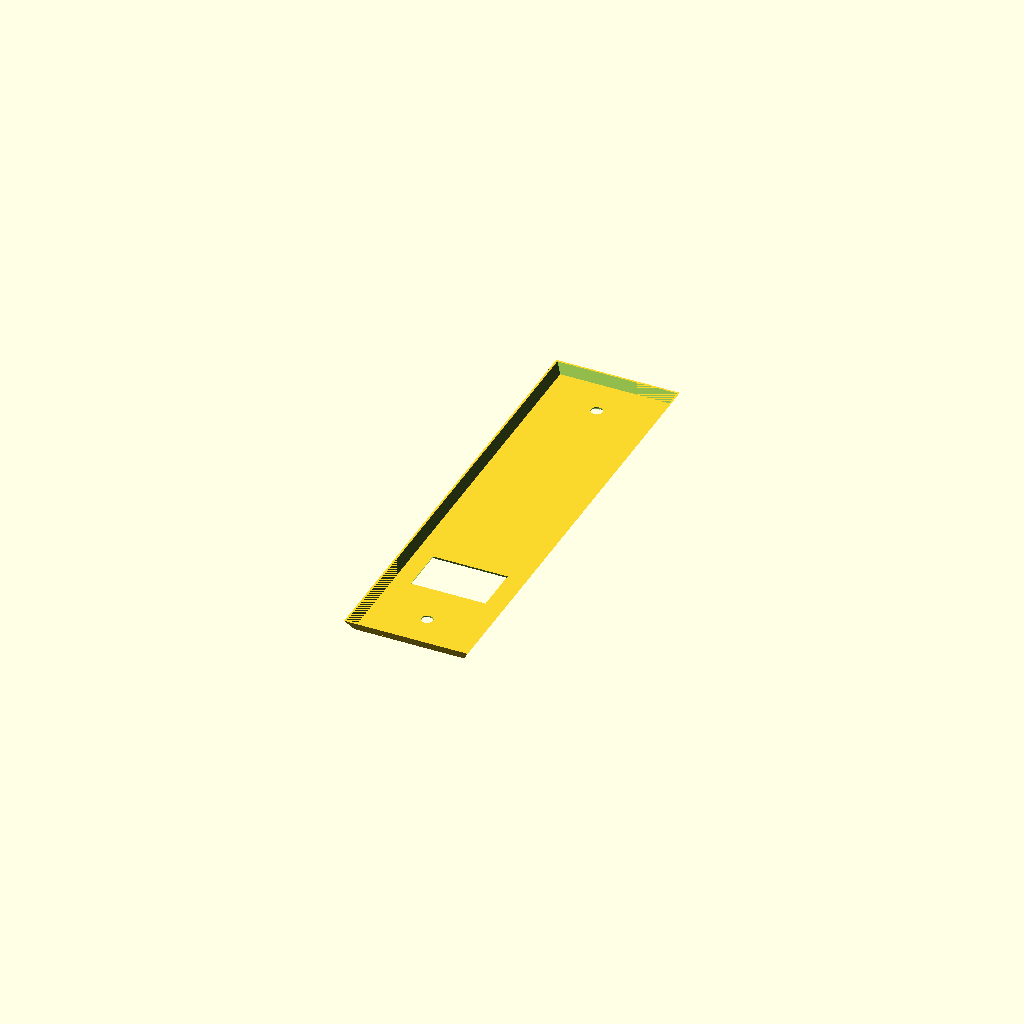
Cell 1 — every parameter at its default value.
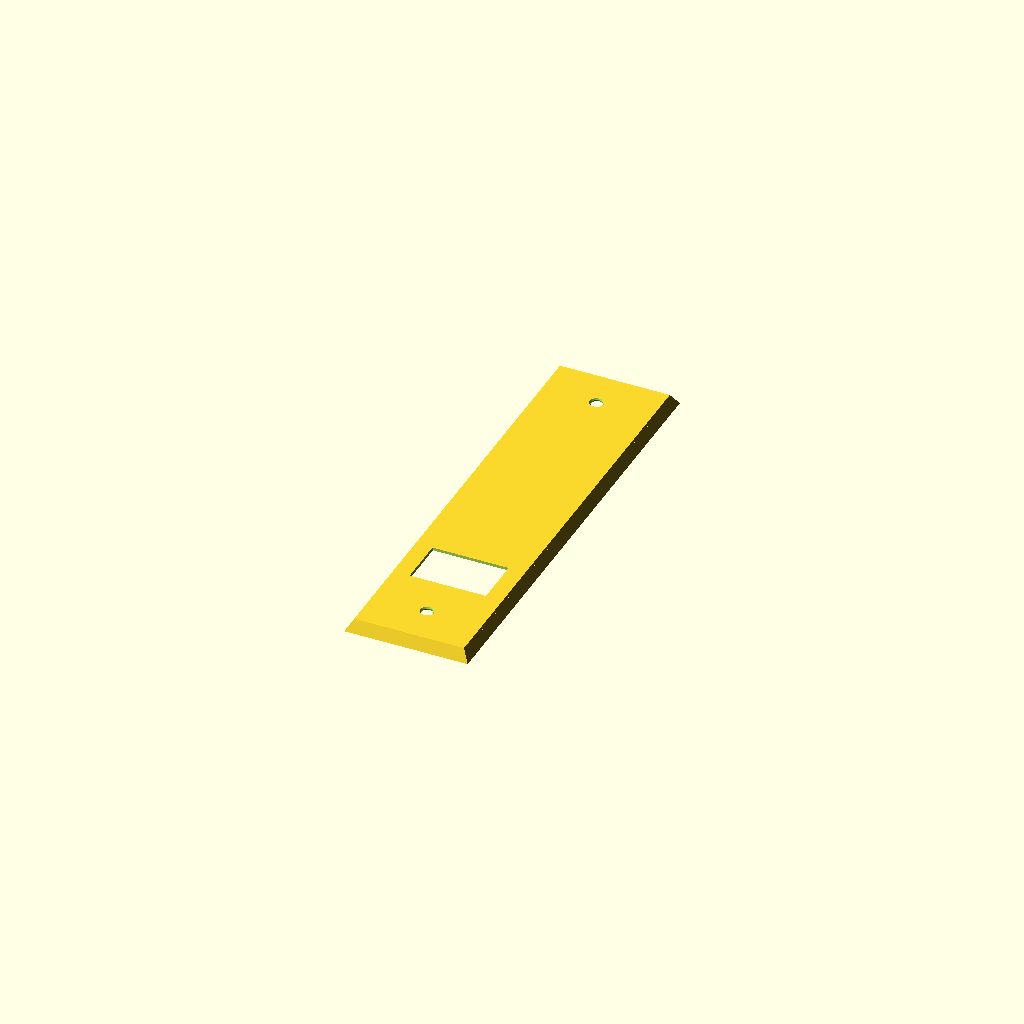
Cell 2: rotateForPrint = false (everything else at default).
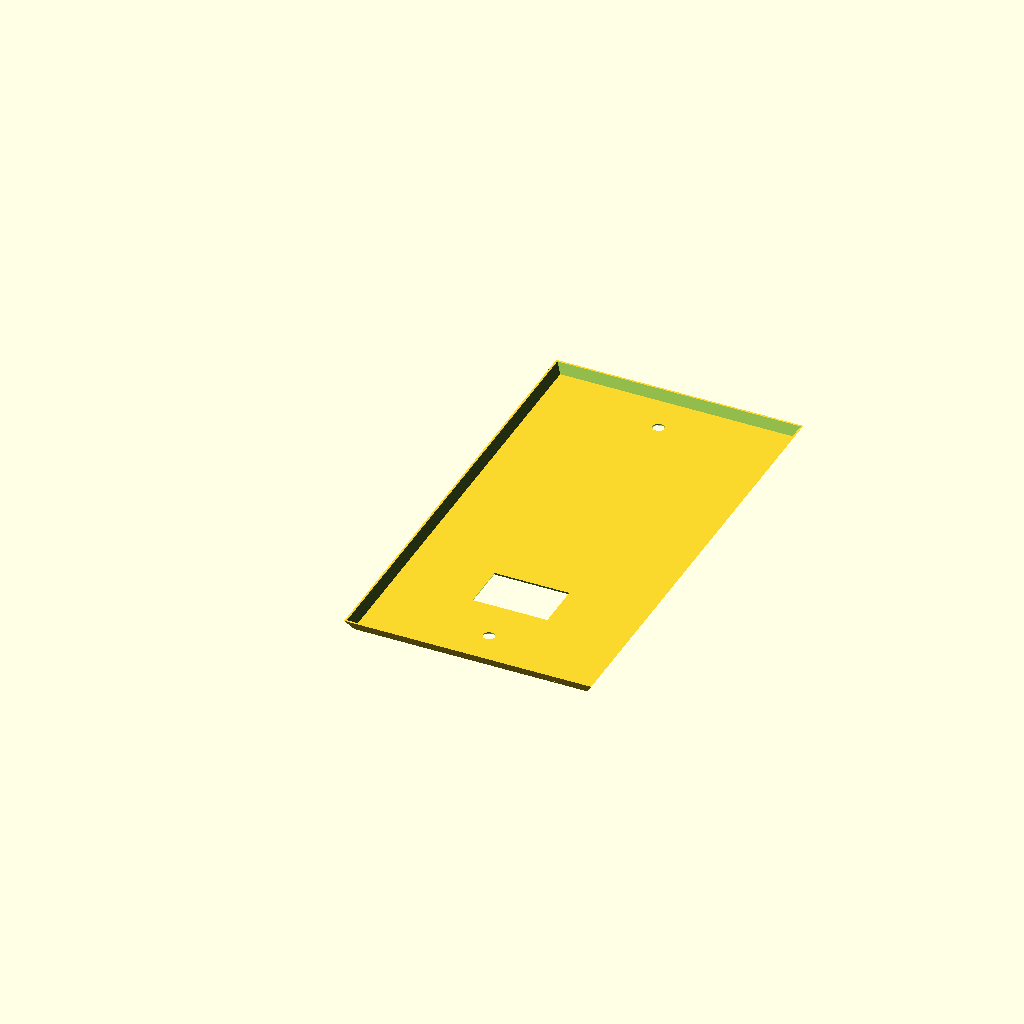
Cell 3: the same model with width = 108.
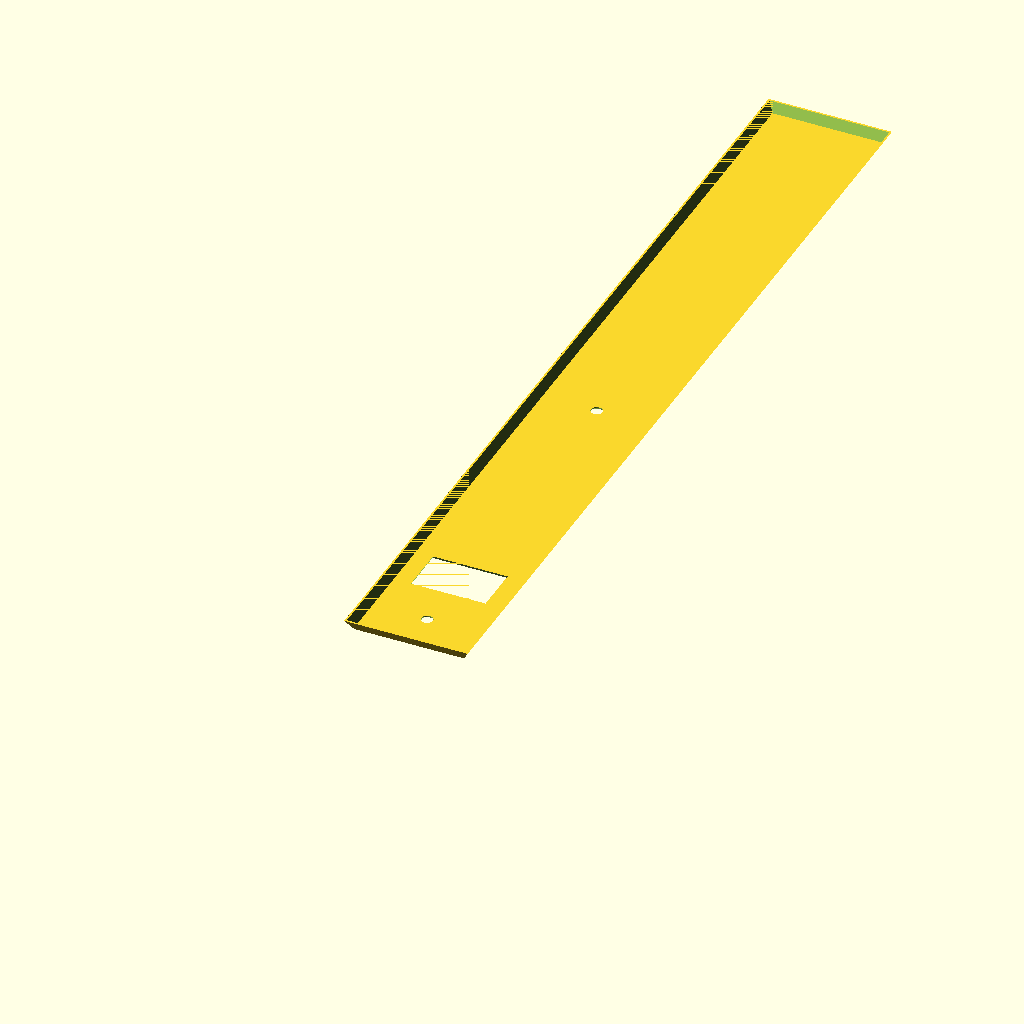
Cell 4: the same model with length = 398.
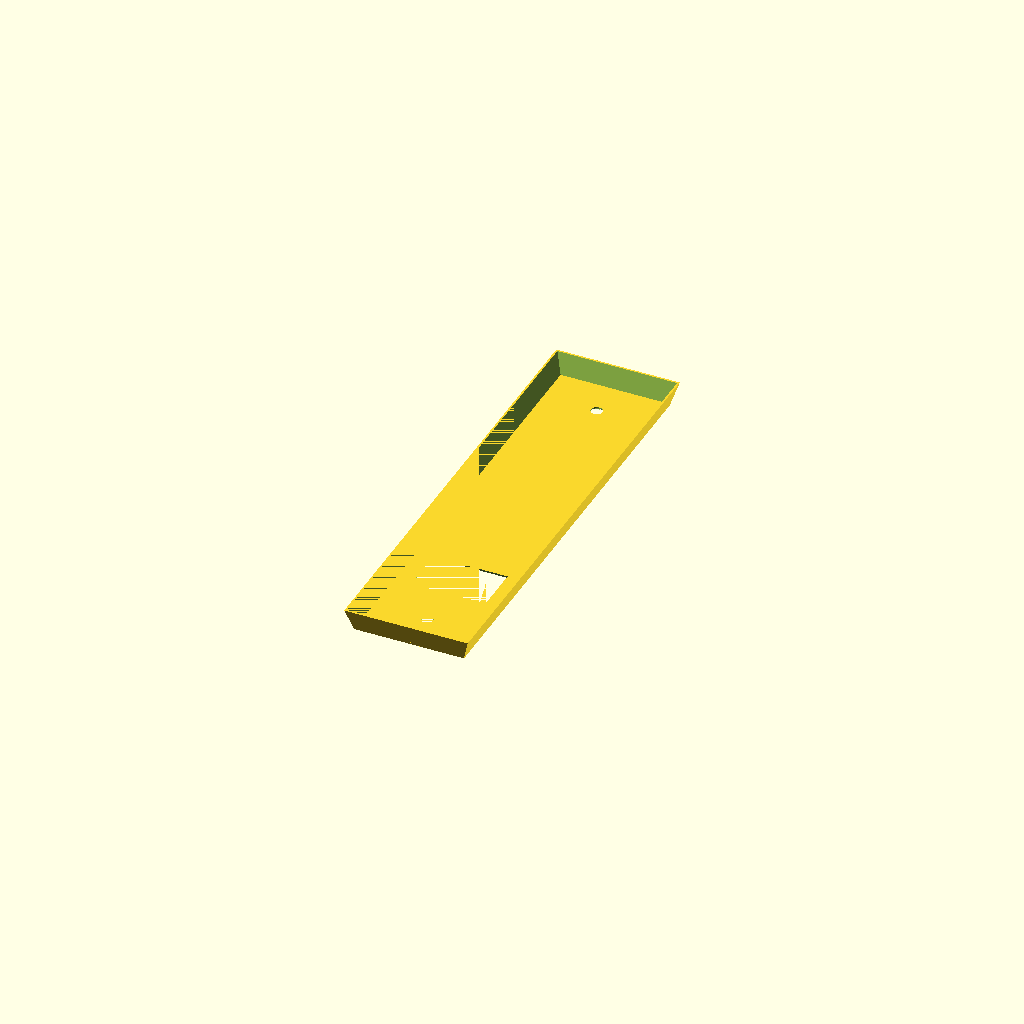
Cell 5: height = 10 (everything else at default).
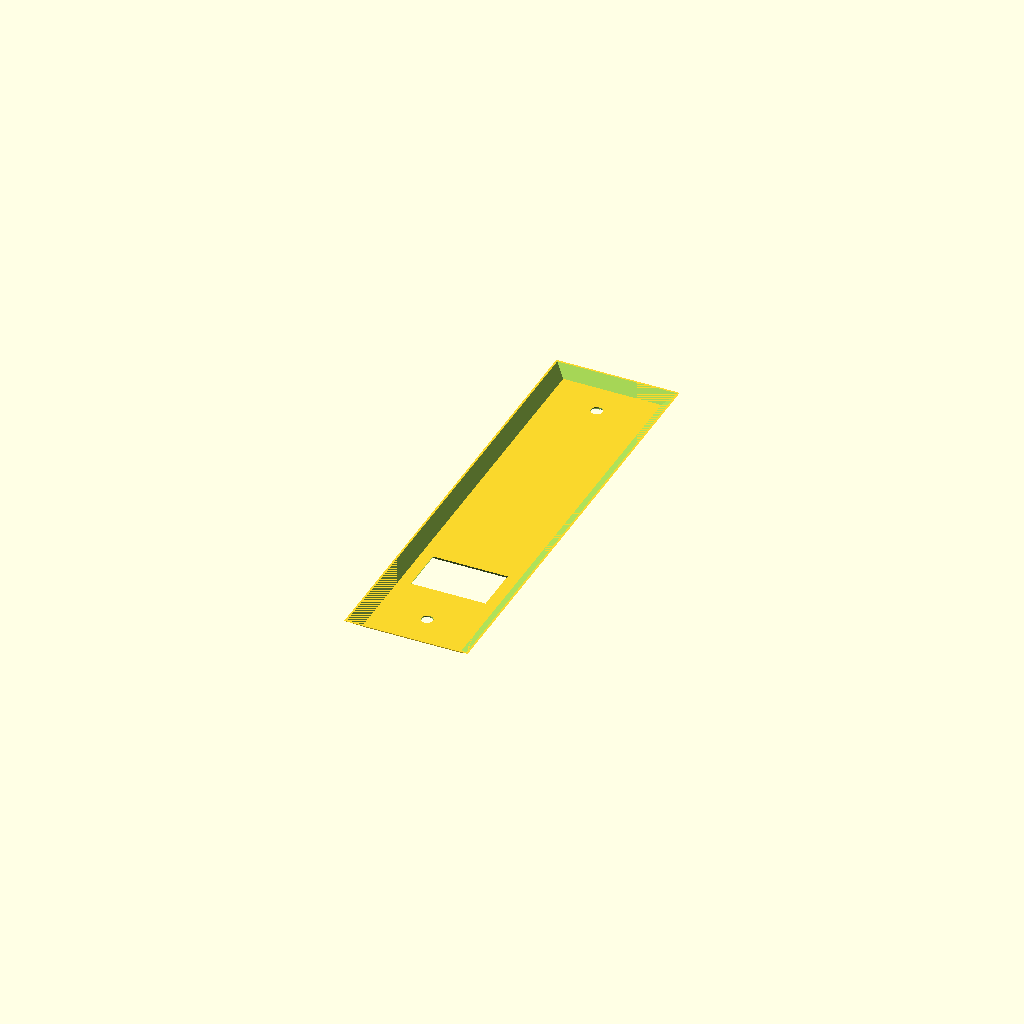
Cell 6: the same model with topFaceInset = 6.
One fixed orthographic camera (rotation 55°, 0°, 25°; colour scheme Cornfield) for every cell.
Source of the model, inputs/thingiverse/files/thing-2221430/files/ShuttersCover-scad.scad:
// Width of the cover 
width=54;

// Length of the cover
length=199;

// Height of the cover
height=5;

// The top of the cover is a little bit smaller than the bottom. This results in a slight ramp. This value will be substracted on each side for the top. So: if you set this to 3: the top-width will be width-3-3 and the top-length length-3-3
topFaceInset=3;

// Width of the cutout
cutoutWidth=32;

// Length of the cutout
cutoutLength=20;

// Offset (measured from the width-value)
cutoutOffset=40;

// Diameter for the holes
holeDiameter=5;

// Diameter for the top of the holes (for countersunk screws)
holeTopDiameter=6;

// Offset for the holes from the bottom (from y=0)
holesOffset=20;

// The length from one hole to the other hole. Measured from the center of the holes.
holeToHoleLength=159;

// Width of the border
borderWidth=0.8;

// Width of the top
topWidth=1;

// rotate by 180 degree for better print without supports
rotateForPrint=true;

$fn=60+0;

bottomHoleOffset=holesOffset;
topHoleOffset=bottomHoleOffset+holeToHoleLength;

if (rotateForPrint) {
    translate([width, 0, height])
        rotate([0,180,0])
            cover();
} else {
    cover();
}

module cover() {
    difference() {
            cutPyramid(width,length,height, topFaceInset);
            
            translate([borderWidth, borderWidth, -0.01])
                difference() {
                    cutPyramid(width-2*borderWidth,length-2*borderWidth,height+0.02, topFaceInset);
                    translate([0,0,height-topWidth])
                    cube([width-2*borderWidth,length-2*borderWidth,topWidth]);
                }
        
            translate([width/2-cutoutWidth/2, cutoutOffset, height-topWidth-1])
                cutPyramid(cutoutWidth, cutoutLength, topWidth+2, -1);
            
            hole(width/2, bottomHoleOffset);
            hole(width/2, topHoleOffset);
                
            
        }
}

module hole(x, y) {
    translate([x, y, 0]) {
        cylinder(d=holeDiameter, h=height+2);
        translate([0,0,height-topWidth/2-0.001])
            cylinder(d1=holeDiameter, d2=holeTopDiameter, h=topWidth/2+0.002);
    }
}

module cutPyramid(w, l, h, topInset) {
	polyhedron(points = [
      [  0,  0,  0 ],  //0
      [ w,  0,  0 ],  //1
      [ w,  l,  0 ],  //2
      [  0,  l,  0 ],  //3
      [  0+topInset,  0+topInset,  h ],  //4
      [ w-topInset,  0+topInset,  h ],  //5
      [ w-topInset,  l-topInset,  h ],  //6
      [  0+topInset,  l-topInset,  h ]   //7
	], faces = [
      [0,1,2,3],  // bottom
      [4,5,1,0],  // front
      [7,6,5,4],  // top
      [5,6,2,1],  // right
      [6,7,3,2],  // back
      [7,4,0,3]
	]);
}
Parameter table extracted from the source (name, type, default, range or options):
width: number, default 54
length: number, default 199
height: number, default 5
topFaceInset: number, default 3
cutoutWidth: number, default 32
cutoutLength: number, default 20
cutoutOffset: number, default 40
holeDiameter: number, default 5
holeTopDiameter: number, default 6
holesOffset: number, default 20
holeToHoleLength: number, default 159
borderWidth: number, default 0.8
topWidth: number, default 1
rotateForPrint: bool, default true
